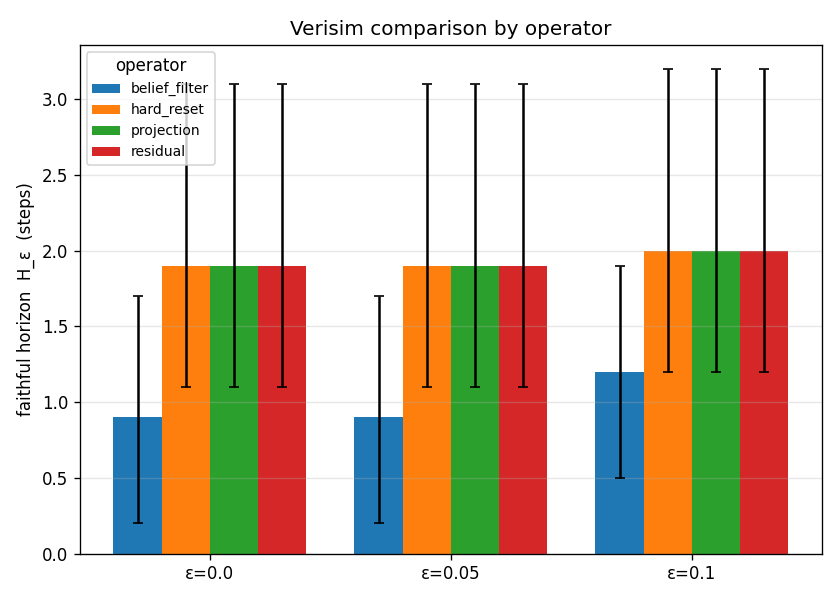

Values plotted in this chart, from the file beside it:
label, epsilon, mean_h, ci_low, ci_high, mean_calls, n
belief_filter, 0.0, 0.9, 0.2, 1.7, 7.0, 10
belief_filter, 0.05, 0.9, 0.2, 1.7, 7.0, 10
belief_filter, 0.1, 1.2, 0.5, 1.9, 7.0, 10
hard_reset, 0.0, 1.9, 1.1, 3.1, 7.0, 10
hard_reset, 0.05, 1.9, 1.1, 3.1, 7.0, 10
hard_reset, 0.1, 2.0, 1.2, 3.2, 7.0, 10
projection, 0.0, 1.9, 1.1, 3.1, 7.0, 10
projection, 0.05, 1.9, 1.1, 3.1, 7.0, 10
projection, 0.1, 2.0, 1.2, 3.2, 7.0, 10
residual, 0.0, 1.9, 1.1, 3.1, 7.0, 10
residual, 0.05, 1.9, 1.1, 3.1, 7.0, 10
residual, 0.1, 2.0, 1.2, 3.2, 7.0, 10
